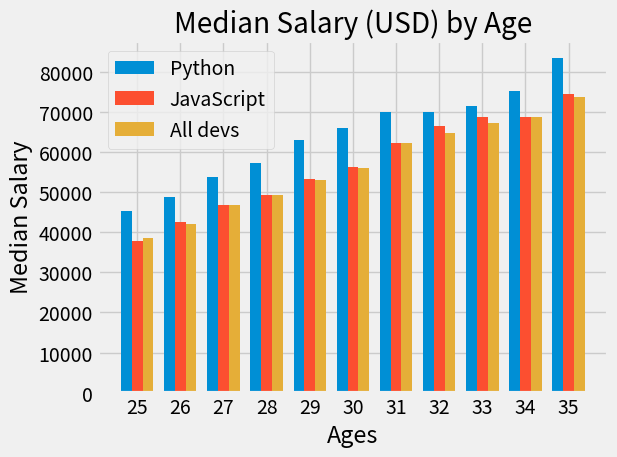

Generate this figure with matplotlib:
from matplotlib import pyplot as plt
import numpy as np

plt.style.use("fivethirtyeight")
# plt.xkcd()  # This is awesome

# print(plt.style.available)

###DATA###
ages_x = [i for i in range(25, 36)]

x_indexes = np.arange(len(ages_x))
width = 0.25

dev_y = [
    38496, 42000, 46752, 49320, 53200,
    56000, 62316, 64928, 67317, 68748, 73752
]

py_dev_y = [
    45372, 48876, 53850, 57287, 63016,
    65998, 70003, 70000, 71496, 75370, 83640
]

js_dev_y = [
    37810, 42515, 46823, 49293, 53437,
    56373, 62375, 66674, 68745, 68746, 74583
]

###PLOT###


plt.bar(
    x_indexes - width, py_dev_y,
    label="Python",
    width=width
)

plt.bar(
    x_indexes, js_dev_y,
    label="JavaScript",
    width = width
)


plt.bar(
    x_indexes + width, dev_y,
    linestyle='--',
    label="All devs",
    width=width
)

plt.xticks(ticks=x_indexes, labels=ages_x)

plt.title("Median Salary (USD) by Age")
plt.xlabel("Ages")
plt.ylabel("Median Salary")

plt.legend()

plt.tight_layout()

plt.savefig('plot.png')

plt.show()
